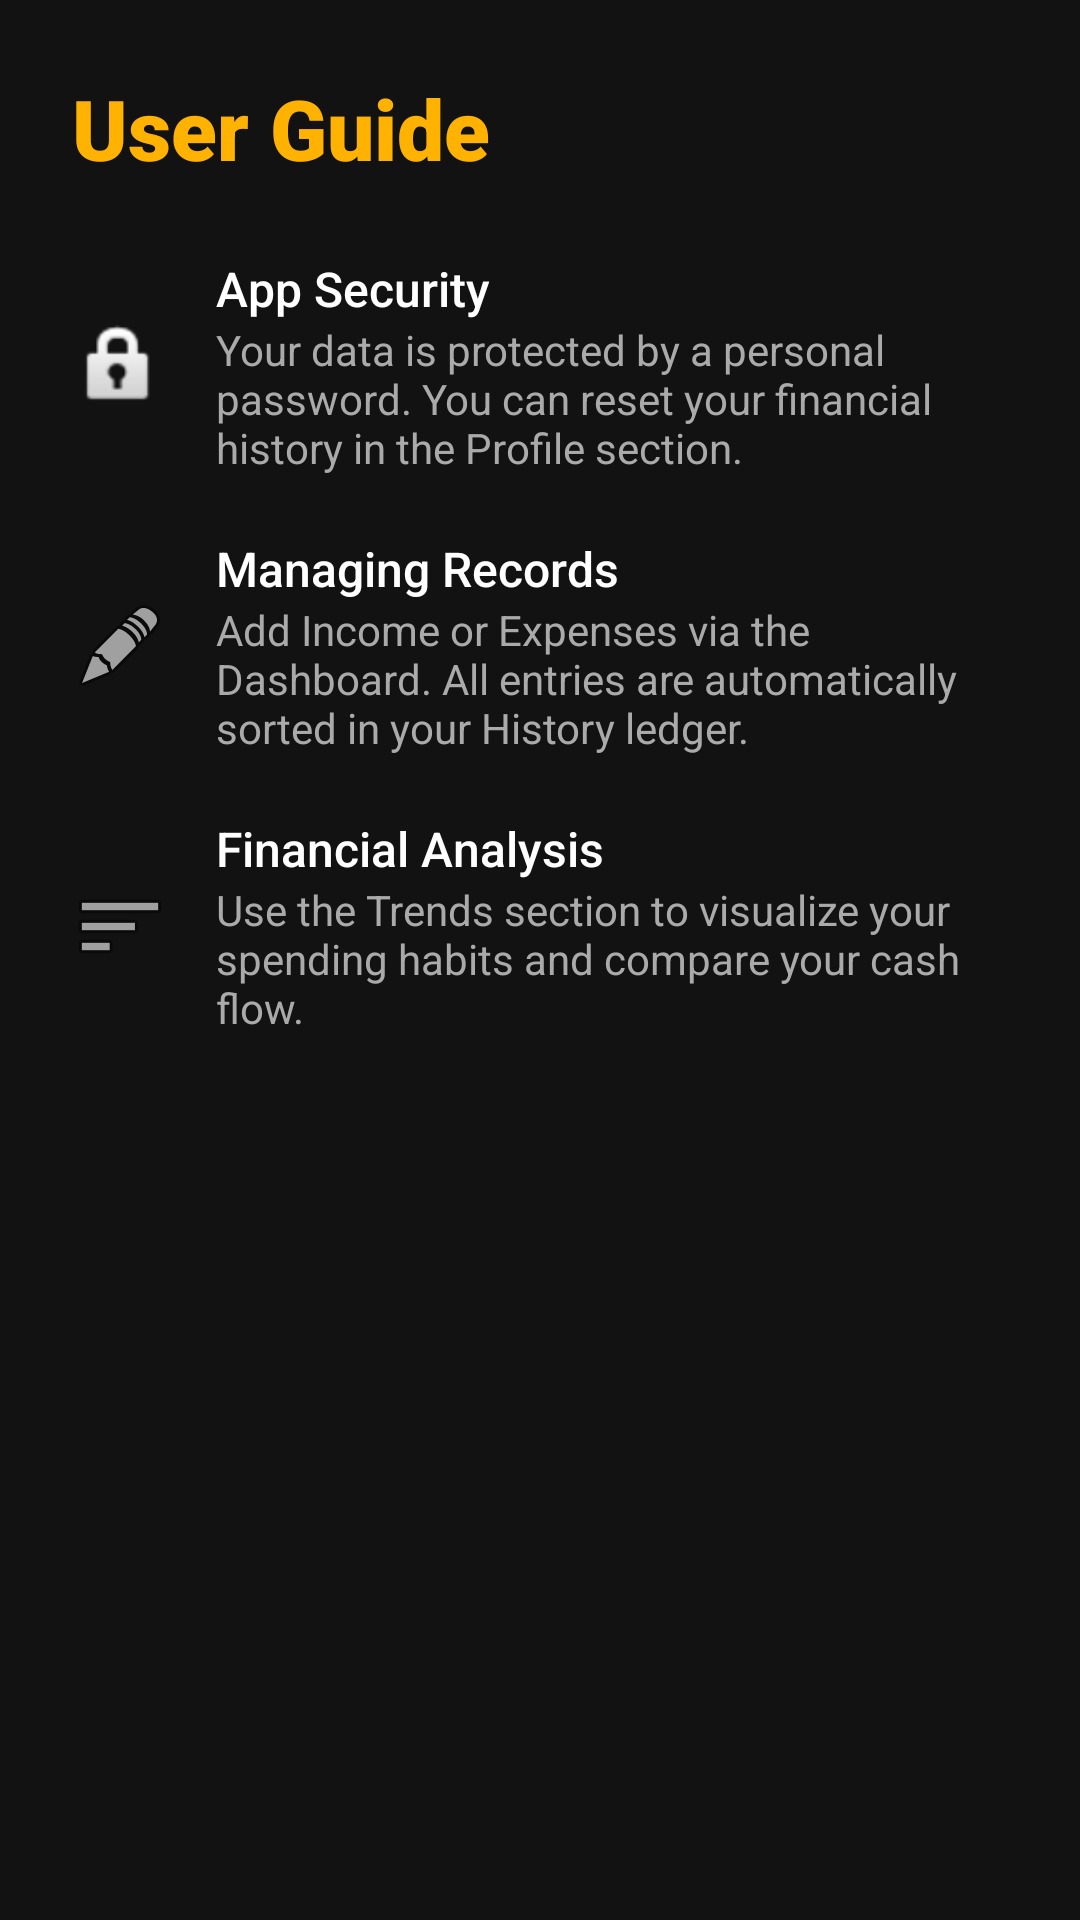

Produce the Android XML layout that renders to this screen, including the resource entries it uses.
<!-- AndroidManifest.xml: application theme Theme.UniSpend -->
<!-- res/layout/activity_help.xml -->
<?xml version="1.0" encoding="utf-8"?>
<ScrollView xmlns:android="http://schemas.android.com/apk/res/android"
    xmlns:app="http://schemas.android.com/apk/res-auto"
    android:layout_width="match_parent"
    android:layout_height="match_parent"
    android:background="@color/background_dark"
    android:padding="24dp">

    <LinearLayout
        android:layout_width="match_parent"
        android:layout_height="wrap_content"
        android:orientation="vertical">

        <TextView
            android:layout_width="wrap_content"
            android:layout_height="wrap_content"
            android:text="User Guide"
            android:fontFamily="sans-serif-black"
            android:textColor="@color/primary_yellow"
            android:textSize="28sp"
            android:layout_marginBottom="24dp"/>

        <LinearLayout
            android:layout_width="match_parent"
            android:layout_height="wrap_content"
            android:orientation="horizontal"
            android:gravity="center_vertical"
            android:layout_marginBottom="20dp">

            <ImageView
                android:layout_width="32dp"
                android:layout_height="32dp"
                android:src="@android:drawable/ic_lock_idle_lock"
                app:tint="@color/accent_green" />

            <LinearLayout
                android:layout_width="match_parent"
                android:layout_height="wrap_content"
                android:orientation="vertical"
                android:layout_marginStart="16dp">

                <TextView
                    android:layout_width="wrap_content"
                    android:layout_height="wrap_content"
                    android:text="App Security"
                    android:textColor="@color/white"
                    android:fontFamily="sans-serif-medium"
                    android:textSize="16sp"/>

                <TextView
                    android:layout_width="wrap_content"
                    android:layout_height="wrap_content"
                    android:text="Your data is protected by a personal password. You can reset your financial history in the Profile section."
                    android:textColor="@color/text_secondary"
                    android:textSize="14sp"/>
            </LinearLayout>
        </LinearLayout>

        <LinearLayout
            android:layout_width="match_parent"
            android:layout_height="wrap_content"
            android:orientation="horizontal"
            android:gravity="center_vertical"
            android:layout_marginBottom="20dp">

            <ImageView
                android:layout_width="32dp"
                android:layout_height="32dp"
                android:src="@android:drawable/ic_menu_edit"
                app:tint="@color/primary_yellow" />

            <LinearLayout
                android:layout_width="match_parent"
                android:layout_height="wrap_content"
                android:orientation="vertical"
                android:layout_marginStart="16dp">

                <TextView
                    android:layout_width="wrap_content"
                    android:layout_height="wrap_content"
                    android:text="Managing Records"
                    android:textColor="@color/white"
                    android:fontFamily="sans-serif-medium"
                    android:textSize="16sp"/>

                <TextView
                    android:layout_width="wrap_content"
                    android:layout_height="wrap_content"
                    android:text="Add Income or Expenses via the Dashboard. All entries are automatically sorted in your History ledger."
                    android:textColor="@color/text_secondary"
                    android:textSize="14sp"/>
            </LinearLayout>
        </LinearLayout>

        <LinearLayout
            android:layout_width="match_parent"
            android:layout_height="wrap_content"
            android:orientation="horizontal"
            android:gravity="center_vertical">

            <ImageView
                android:layout_width="32dp"
                android:layout_height="32dp"
                android:src="@android:drawable/ic_menu_sort_by_size"
                app:tint="@color/accent_green" />

            <LinearLayout
                android:layout_width="match_parent"
                android:layout_height="wrap_content"
                android:orientation="vertical"
                android:layout_marginStart="16dp">

                <TextView
                    android:layout_width="wrap_content"
                    android:layout_height="wrap_content"
                    android:text="Financial Analysis"
                    android:textColor="@color/white"
                    android:fontFamily="sans-serif-medium"
                    android:textSize="16sp"/>

                <TextView
                    android:layout_width="wrap_content"
                    android:layout_height="wrap_content"
                    android:text="Use the Trends section to visualize your spending habits and compare your cash flow."
                    android:textColor="@color/text_secondary"
                    android:textSize="14sp"/>
            </LinearLayout>
        </LinearLayout>

    </LinearLayout>
</ScrollView>
<!-- resources referenced by this layout -->
<resources>
  <color name="accent_green">#4CAF50</color>
  <color name="background_dark">#121212</color>
  <color name="primary_yellow">#FFB300</color>
  <color name="text_secondary">#AAAAAA</color>
  <color name="white">#FFFFFF</color>
  <style name="Theme.UniSpend" parent="Theme.MaterialComponents.DayNight.NoActionBar">
          <item name="colorPrimary">@color/primary_yellow</item>
          <item name="colorPrimaryVariant">@color/primary_yellow</item>
          <item name="colorOnPrimary">@color/background_dark</item>
  
          <item name="android:statusBarColor">@color/background_dark</item>
          <item name="fontFamily">sans-serif-medium</item>
      </style>
</resources>
